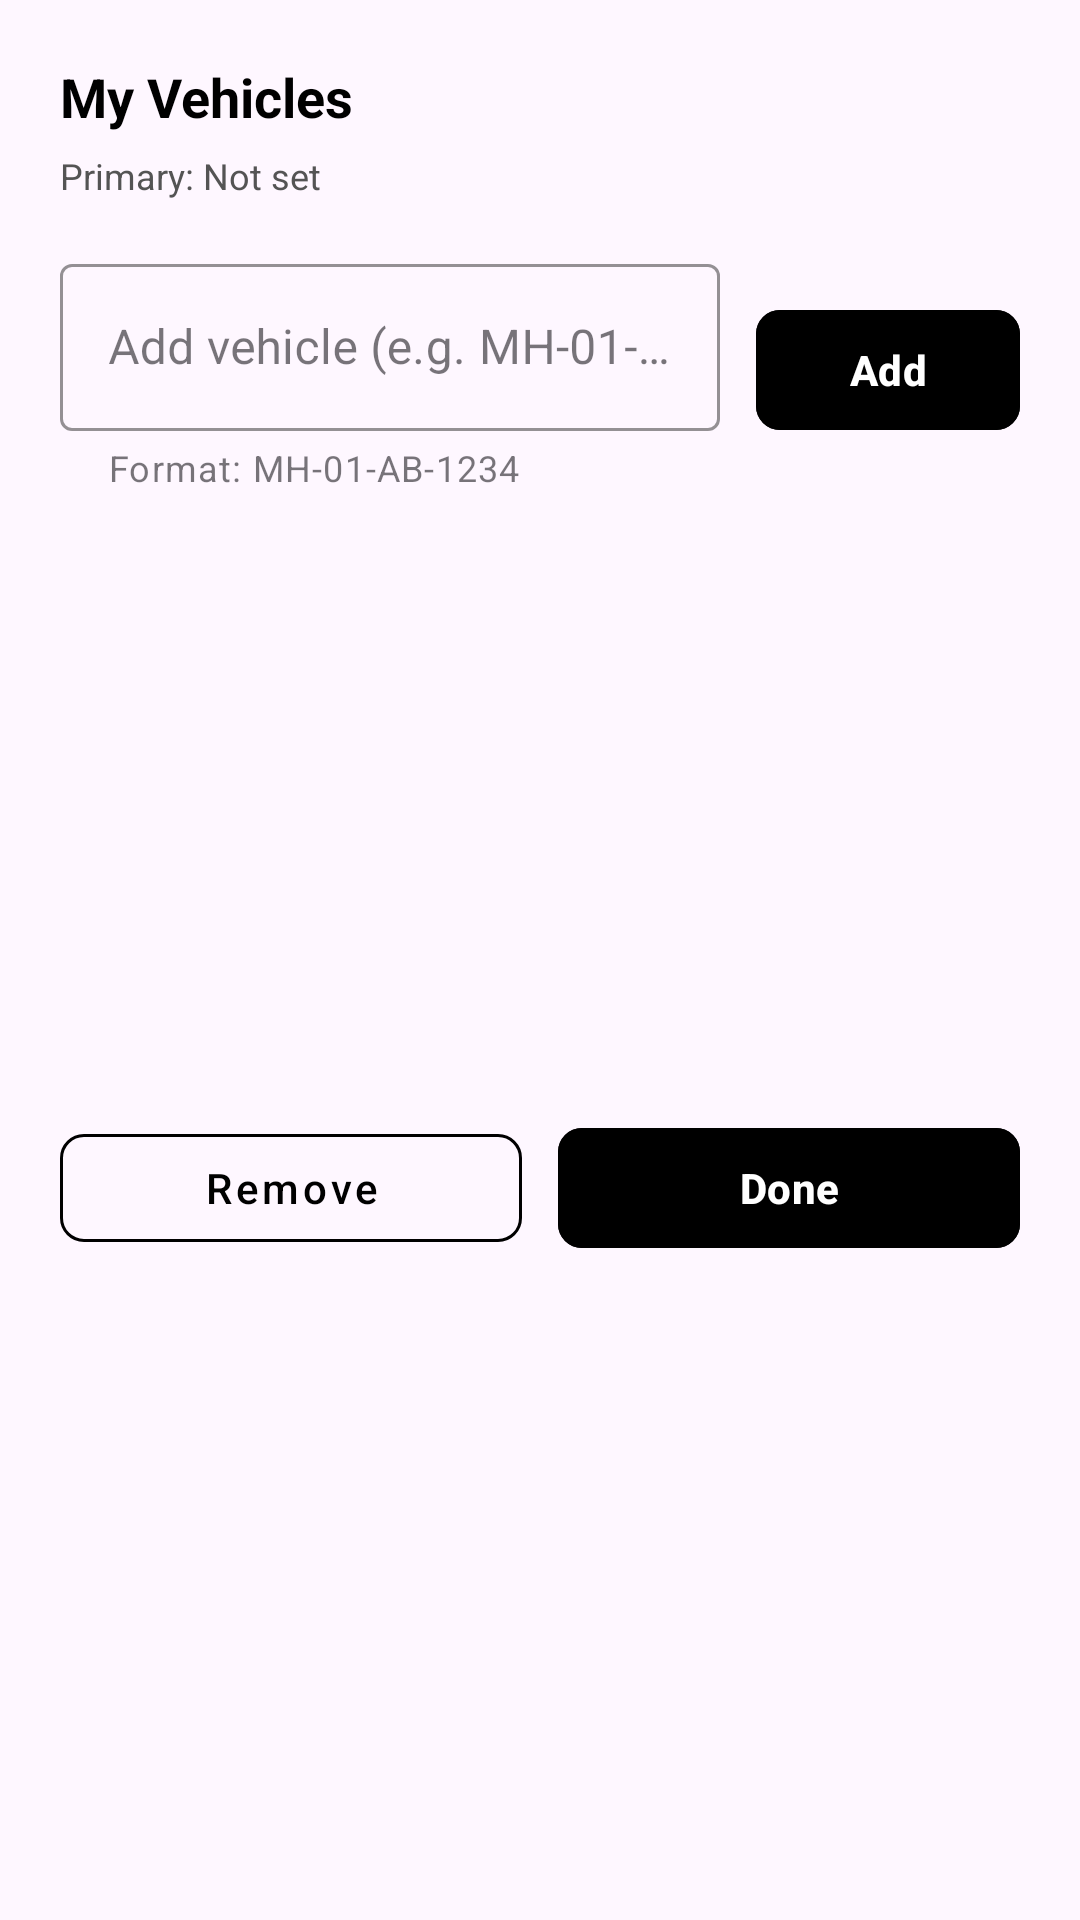

The Android layout XML behind this screen, and the referenced resources:
<!-- AndroidManifest.xml: application theme Theme.ParkEasy -->
<!-- res/layout/dialog_vehicle_manager.xml -->
<?xml version="1.0" encoding="utf-8"?>
<LinearLayout
    xmlns:android="http://schemas.android.com/apk/res/android"
    xmlns:app="http://schemas.android.com/apk/res-auto"
    android:layout_width="match_parent"
    android:layout_height="wrap_content"
    android:orientation="vertical"
    android:padding="20dp">

    <TextView
        android:id="@+id/tvVehicleTitle"
        android:layout_width="wrap_content"
        android:layout_height="wrap_content"
        android:text="My Vehicles"
        android:textColor="@color/text_primary"
        android:textSize="18sp"
        android:textStyle="bold" />

    <TextView
        android:id="@+id/tvPrimaryVehicle"
        android:layout_width="wrap_content"
        android:layout_height="wrap_content"
        android:layout_marginTop="6dp"
        android:text="Primary: Not set"
        android:textColor="@color/text_secondary"
        android:textSize="12sp" />

    <LinearLayout
        android:layout_width="match_parent"
        android:layout_height="wrap_content"
        android:layout_marginTop="16dp"
        android:orientation="horizontal"
        android:gravity="center_vertical">

        <com.google.android.material.textfield.TextInputLayout
            android:id="@+id/inputVehicle"
            android:layout_width="0dp"
            android:layout_height="wrap_content"
            android:layout_weight="1"
            android:hint="Add vehicle (e.g. MH-01-AB-1234)"
            app:helperText="Format: MH-01-AB-1234"
            style="@style/Widget.MaterialComponents.TextInputLayout.OutlinedBox"
            app:boxStrokeColor="@color/uber_black">

            <com.google.android.material.textfield.TextInputEditText
                android:id="@+id/etVehicleInput"
                android:layout_width="match_parent"
                android:layout_height="wrap_content"
                android:inputType="textCapCharacters"
                android:textColor="@color/text_primary" />
        </com.google.android.material.textfield.TextInputLayout>

        <com.google.android.material.button.MaterialButton
            android:id="@+id/btnAddVehicle"
            android:layout_width="wrap_content"
            android:layout_height="48dp"
            android:layout_marginStart="12dp"
            android:text="Add"
            android:textAllCaps="false"
            android:textStyle="bold"
            android:backgroundTint="@color/uber_black"
            android:textColor="@color/uber_white"
            app:cornerRadius="8dp" />
    </LinearLayout>

    <ListView
        android:id="@+id/listVehicles"
        android:layout_width="match_parent"
        android:layout_height="180dp"
        android:layout_marginTop="16dp"
        android:choiceMode="singleChoice"
        android:divider="#ECECEC"
        android:dividerHeight="1dp" />

    <LinearLayout
        android:layout_width="match_parent"
        android:layout_height="wrap_content"
        android:layout_marginTop="12dp"
        android:orientation="horizontal">

        <com.google.android.material.button.MaterialButton
            android:id="@+id/btnRemoveVehicle"
            android:layout_width="0dp"
            android:layout_height="48dp"
            android:layout_weight="1"
            android:text="Remove"
            android:textAllCaps="false"
            android:textColor="@color/brand_primary"
            style="@style/Widget.MaterialComponents.Button.OutlinedButton"
            app:strokeColor="@color/brand_primary"
            app:cornerRadius="8dp" />

        <com.google.android.material.button.MaterialButton
            android:id="@+id/btnDoneVehicles"
            android:layout_width="0dp"
            android:layout_height="48dp"
            android:layout_marginStart="12dp"
            android:layout_weight="1"
            android:text="Done"
            android:textAllCaps="false"
            android:textStyle="bold"
            android:backgroundTint="@color/uber_black"
            android:textColor="@color/uber_white"
            app:cornerRadius="8dp" />
    </LinearLayout>

</LinearLayout>
<!-- resources referenced by this layout -->
<resources>
  <color name="brand_primary">@color/uber_black</color>
  <color name="text_primary">@color/uber_black</color>
  <color name="text_secondary">@color/uber_grey_dark</color>
  <color name="uber_black">#000000</color>
  <color name="uber_white">#FFFFFF</color>
  <style name="Theme.ParkEasy" parent="Base.Theme.ParkEasy" />
  <color name="uber_grey_dark">#545454</color>
  <style name="Base.Theme.ParkEasy" parent="Theme.Material3.DayNight.NoActionBar">
          
          
      </style>
</resources>
